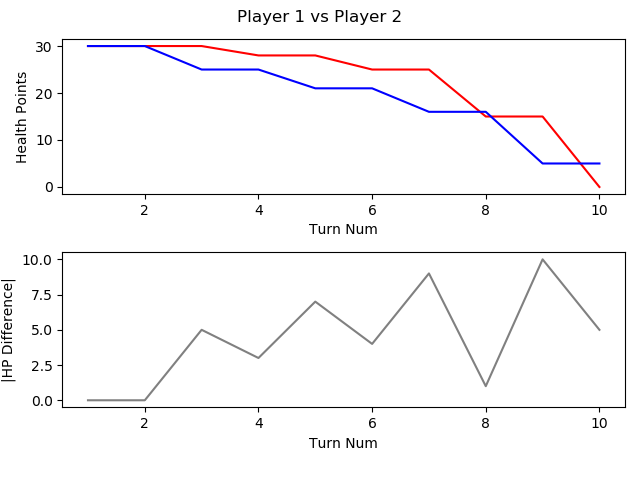

Source data for this figure (header and first rows):
, TURN_NO, P1_HEALTH, P2_HEALTH, CURRENT_PLAYER, AMOUNTHEALEDTHISTURN, NUMATTACKSTHISTURN, NUMCARDSDRAWNTHISTURN, NUMCARDSPLAYEDTHISTURN, NUMCARDSTODRAW, NUMELEMENTALSPLAYEDLASTTURN, NUMELEMENTALSPLAYEDTHISTURN, NUMFRIENDLYMINIONSTHATATTACKEDTHISTURN, NUMFRIENDLYMINIONSTHATDIEDTHISTURN, NUMMINIONSPLAYEDTHISTURN, NUMMINIONSPLAYERKILLEDTHISTURN, NUMOPTIONSPLAYEDTHISTURN, NUMSECRETSPLAYEDTHISGAME, NUMSPELLSPLAYEDTHISGAME, NUMTIMESHEROPOWERUSEDTHISGAME, REMAININGMANA, TOTALMANASPENTTHISGAME, USEDMANATHISTURN
1, 1, 30, 30, P1 FitzVonGerald, 0, 0, 1, 1, 0, 0, 0, 0, 0, 1, 0, 2, 0, 0, 0, 0, 1, 1
2, 2, 30, 30, P2 RehHausZuckFuchs, 0, 0, 1, 1, 0, 0, 0, 0, 0, 1, 0, 1, 0, 0, 0, 0, 1, 1
3, 3, 30, 25, P1 FitzVonGerald, 0, 0, 1, 1, 0, 0, 0, 1, 0, 0, 0, 3, 0, 1, 0, 0, 3, 2
4, 4, 28, 25, P2 RehHausZuckFuchs, 0, 0, 1, 2, 0, 0, 0, 2, 0, 1, 0, 5, 0, 1, 0, 2, 2, 0
5, 5, 28, 21, P1 FitzVonGerald, 0, 0, 1, 1, 0, 0, 0, 1, 0, 0, 0, 3, 0, 1, 0, 0, 6, 3
6, 6, 25, 21, P2 RehHausZuckFuchs, 0, 0, 1, 1, 0, 0, 0, 3, 0, 1, 0, 4, 0, 1, 0, 0, 5, 3
7, 7, 25, 16, P1 FitzVonGerald, 0, 0, 1, 3, 0, 0, 0, 1, 0, 2, 0, 5, 0, 2, 0, 1, 9, 3
8, 8, 15, 16, P2 RehHausZuckFuchs, 0, 0, 1, 1, 0, 0, 0, 5, 0, 1, 0, 6, 0, 1, 0, 0, 9, 4
9, 9, 15, 5, P1 FitzVonGerald, 0, 0, 1, 1, 0, 0, 0, 4, 0, 0, 0, 6, 0, 2, 0, 0, 14, 5
10, 10, 0, 5, P2 RehHausZuckFuchs, 0, 0, 1, 1, 0, 0, 0, 3, 0, 0, 0, 5, 0, 1, 0, 0, 14, 5
